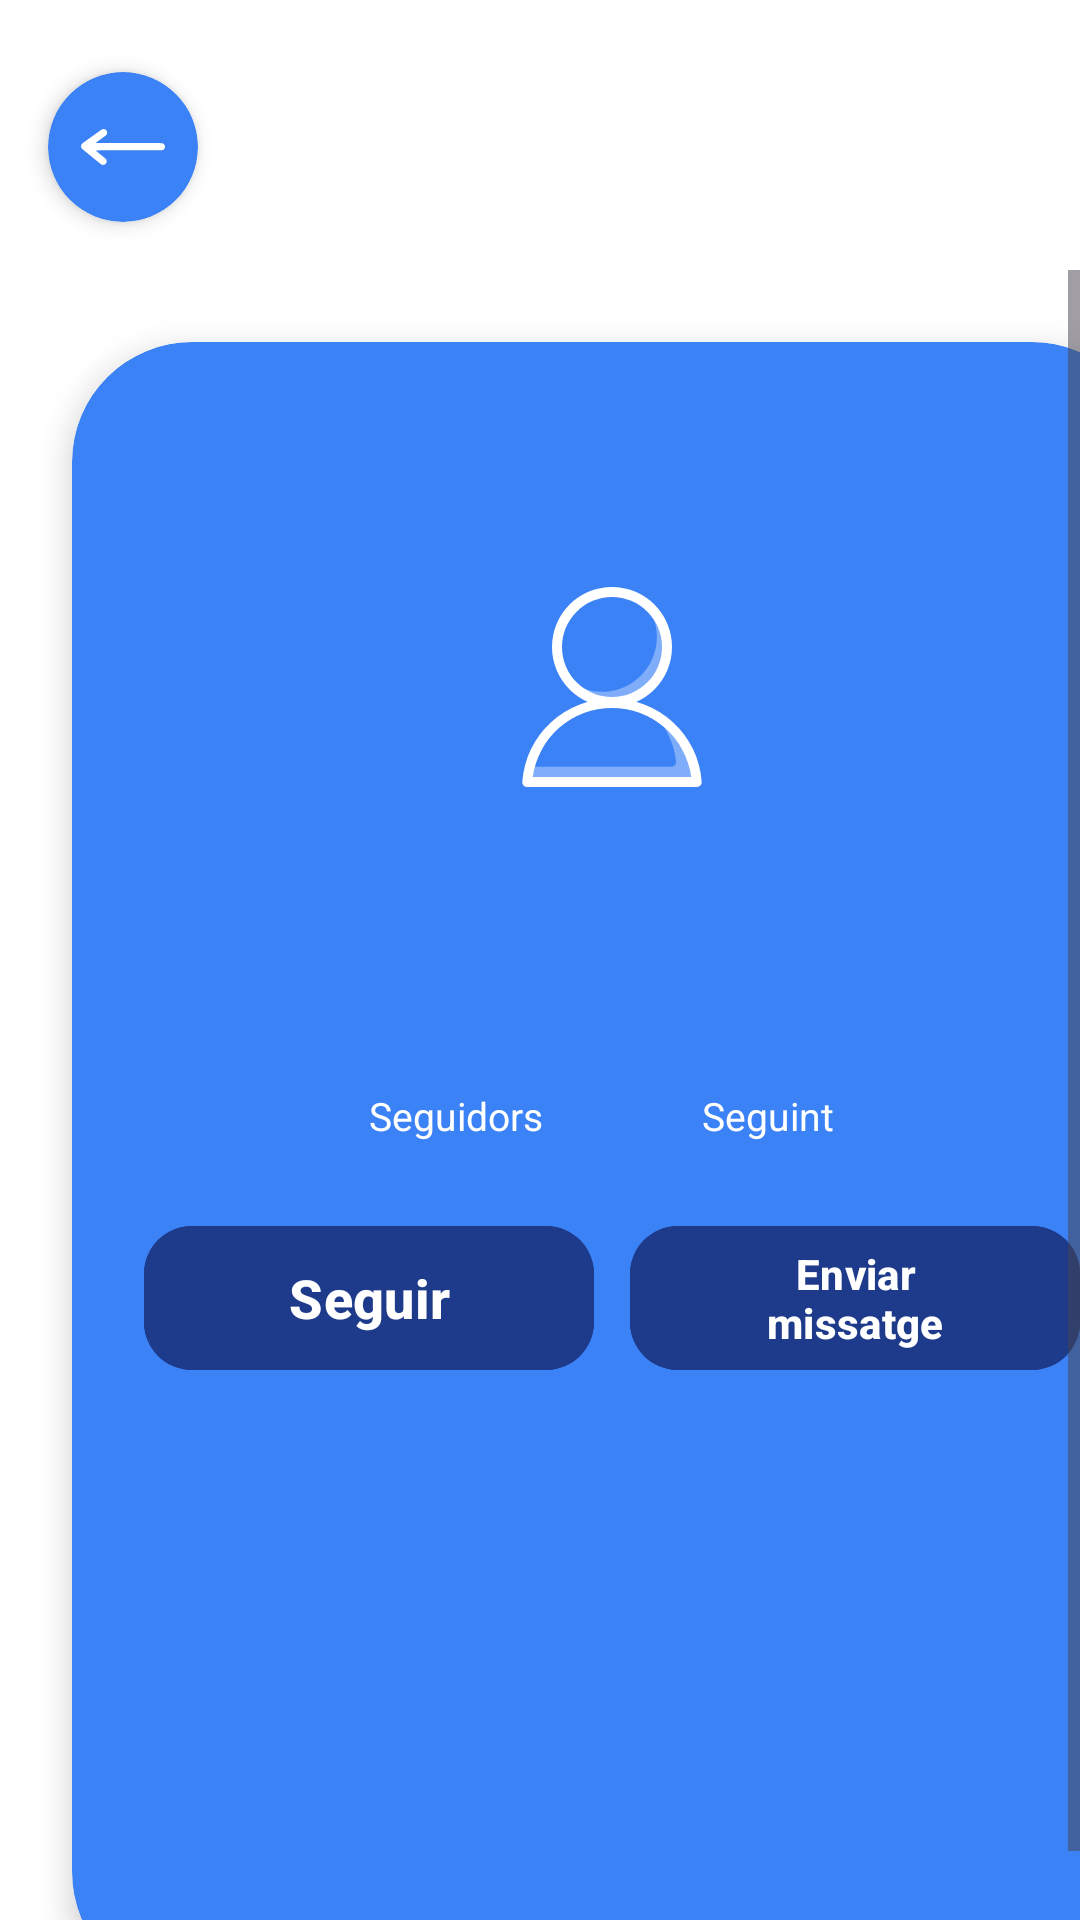

Android layout source for this screen:
<!-- AndroidManifest.xml: application theme Theme.SpreadConnect -->
<!-- res/layout/fragment_perfil.xml -->
<?xml version="1.0" encoding="utf-8"?>
<layout xmlns:android="http://schemas.android.com/apk/res/android"
    xmlns:tools="http://schemas.android.com/tools"
    xmlns:app="http://schemas.android.com/apk/res-auto"
    tools:context=".PerfilFragment">

    <androidx.constraintlayout.widget.ConstraintLayout
        android:layout_width="match_parent"
        android:layout_height="match_parent"
        android:background="@color/app_background">

        <com.google.android.material.card.MaterialCardView
            android:id="@+id/botoEnrere"
            android:layout_width="50dp"
            android:layout_height="50dp"
            android:layout_marginStart="16dp"
            android:layout_marginTop="24dp"
            android:clickable="true"
            android:focusable="true"
            app:cardBackgroundColor="@color/blue"
            app:cardCornerRadius="50dp"
            app:cardElevation="4dp"
            app:layout_constraintStart_toStartOf="parent"
            app:layout_constraintTop_toTopOf="parent"
            app:strokeWidth="0dp">

            <ImageView
                android:layout_width="28dp"
                android:layout_height="28dp"
                android:layout_gravity="center"
                android:src="@drawable/flecha"
                app:tint="@android:color/white" />
        </com.google.android.material.card.MaterialCardView>

        <ScrollView
            android:layout_width="0dp"
            android:layout_height="0dp"
            android:layout_marginTop="16dp"
            android:fillViewport="true"
            app:layout_constraintTop_toBottomOf="@id/botoEnrere"
            app:layout_constraintBottom_toBottomOf="parent"
            app:layout_constraintStart_toStartOf="parent"
            app:layout_constraintEnd_toEndOf="parent">

            <com.google.android.material.card.MaterialCardView
                android:id="@+id/PerfilVista"
                android:layout_width="match_parent"
                android:layout_height="wrap_content"
                android:layout_margin="24dp"
                app:cardBackgroundColor="@color/form_card_background"
                app:cardCornerRadius="40dp"
                app:cardElevation="6dp"
                app:strokeWidth="0dp">

                <LinearLayout
                    android:layout_width="match_parent"
                    android:layout_height="wrap_content"
                    android:orientation="vertical"
                    android:padding="24dp">

                    <TextView
                        android:id="@+id/tvUsername"
                        android:layout_width="match_parent"
                        android:layout_height="wrap_content"
                        android:textColor="@color/text_on_item"
                        android:textSize="26sp"
                        android:textStyle="bold"
                        android:gravity="center"
                        android:paddingBottom="16dp" />

                    <ImageView
                        android:id="@+id/imgAvatar"
                        android:layout_width="80dp"
                        android:layout_height="80dp"
                        android:layout_gravity="center"
                        android:src="@drawable/avatar" />

                    <TextView
                        android:id="@+id/tvDescripcio"
                        android:layout_width="match_parent"
                        android:layout_height="wrap_content"
                        android:textColor="@color/text_on_item"
                        android:textSize="26sp"
                        android:textStyle="bold"
                        android:gravity="center"
                        android:paddingBottom="16dp" />


                    <androidx.constraintlayout.widget.ConstraintLayout
                        android:layout_width="match_parent"
                        android:layout_height="wrap_content"
                        android:layout_marginTop="16dp">

                        <TextView
                            android:id="@+id/tvNumSeguidors"
                            android:layout_width="wrap_content"
                            android:layout_height="wrap_content"
                            android:textColor="@color/text_on_item"
                            android:textSize="20sp"
                            android:textStyle="bold"
                            app:layout_constraintStart_toStartOf="parent"
                            app:layout_constraintEnd_toStartOf="@id/tvNumSeguint"
                            app:layout_constraintTop_toTopOf="parent" />

                        <TextView
                            android:id="@+id/tvNumSeguint"
                            android:layout_width="wrap_content"
                            android:layout_height="wrap_content"
                            android:textColor="@color/text_on_item"
                            android:textSize="20sp"
                            android:textStyle="bold"
                            app:layout_constraintStart_toEndOf="@id/tvNumSeguidors"
                            app:layout_constraintEnd_toEndOf="parent"
                            app:layout_constraintTop_toTopOf="parent" />

                        <TextView
                            android:layout_width="wrap_content"
                            android:layout_height="wrap_content"
                            android:text="Seguidors"
                            android:textColor="@color/text_on_item"
                            android:textSize="13sp"
                            app:layout_constraintStart_toStartOf="@id/tvNumSeguidors"
                            app:layout_constraintEnd_toEndOf="@id/tvNumSeguidors"
                            app:layout_constraintTop_toBottomOf="@id/tvNumSeguidors" />

                        <TextView
                            android:layout_width="wrap_content"
                            android:layout_height="wrap_content"
                            android:text="Seguint"
                            android:textColor="@color/text_on_item"
                            android:textSize="13sp"
                            app:layout_constraintStart_toStartOf="@id/tvNumSeguint"
                            app:layout_constraintEnd_toEndOf="@id/tvNumSeguint"
                            app:layout_constraintTop_toBottomOf="@id/tvNumSeguint" />

                    </androidx.constraintlayout.widget.ConstraintLayout>

                    <androidx.constraintlayout.widget.ConstraintLayout
                        android:layout_width="match_parent"
                        android:layout_height="wrap_content"
                        android:layout_marginTop="24dp">

                        <com.google.android.material.button.MaterialButton
                            android:id="@+id/btnSeguir"
                            android:layout_width="0dp"
                            android:layout_height="56dp"
                            android:text="@string/seguir"
                            android:backgroundTint="@color/input_field_background"
                            android:textColor="@color/text_on_item"
                            android:textSize="18sp"
                            android:textStyle="bold"
                            app:cornerRadius="16dp"
                            app:layout_constraintStart_toStartOf="parent"
                            app:layout_constraintEnd_toStartOf="@id/btnEnviarMissatge"
                            app:layout_constraintTop_toTopOf="parent" />

                        <com.google.android.material.button.MaterialButton
                            android:id="@+id/btnEnviarMissatge"
                            android:layout_width="0dp"
                            android:layout_height="56dp"
                            android:layout_marginStart="12dp"
                            android:text="@string/enviar_missatge"
                            android:backgroundTint="@color/input_field_background"
                            android:textColor="@color/text_on_item"
                            android:textSize="14sp"
                            android:textStyle="bold"
                            app:cornerRadius="16dp"
                            app:layout_constraintStart_toEndOf="@id/btnSeguir"
                            app:layout_constraintEnd_toEndOf="parent"
                            app:layout_constraintTop_toTopOf="parent" />

                    </androidx.constraintlayout.widget.ConstraintLayout>

                    <TextView
                        android:id="@+id/ultimsPosts"
                        android:layout_width="wrap_content"
                        android:layout_height="wrap_content"
                        android:text="@string/ultims_posts"
                        android:textColor="@color/text_on_item"
                        android:textSize="18sp"
                        android:layout_marginTop="24dp"
                        android:visibility="gone" />

                    <androidx.recyclerview.widget.RecyclerView
                        android:id="@+id/rvPostsPerfil"
                        android:layout_width="match_parent"
                        android:layout_height="wrap_content"
                        android:layout_marginTop="8dp"
                        android:nestedScrollingEnabled="false" />

                    <TextView
                        android:id="@+id/ultimesPresentacions"
                        android:layout_width="wrap_content"
                        android:layout_height="wrap_content"
                        android:text="@string/ultimes_presentacions"
                        android:textColor="@color/text_on_item"
                        android:textSize="18sp"
                        android:layout_marginTop="24dp"
                        android:visibility="gone" />

                    <androidx.recyclerview.widget.RecyclerView
                        android:id="@+id/rvPresentacionsPerfil"
                        android:layout_width="match_parent"
                        android:layout_height="wrap_content"
                        android:layout_marginTop="8dp"
                        android:nestedScrollingEnabled="false" />

                </LinearLayout>

            </com.google.android.material.card.MaterialCardView>
        </ScrollView>
    </androidx.constraintlayout.widget.ConstraintLayout>
</layout>
<!-- resources referenced by this layout -->
<resources>
  <color name="app_background">#FFFFFF</color>
  <color name="blue">#3B82F6</color>
  <color name="form_card_background">#3B82F6</color>
  <color name="input_field_background">#1E3A8A</color>
  <color name="text_on_item">#FFFFFF</color>
  <!-- drawable avatar (drawable) -->
  <vector xmlns:android="http://schemas.android.com/apk/res/android"
      android:width="800dp"
      android:height="800dp"
      android:viewportWidth="48"
      android:viewportHeight="48">
    <path
        android:pathData="M24,28A12,12 0,1 1,36 16,12 12,0 0,1 24,28ZM24,6A10,10 0,1 0,34 16,10 10,0 0,0 24,6Z"
        android:fillColor="#FFFFFF"/>
    <path
        android:pathData="M41,44H7.05a1,1 0,0 1,-0.73 -0.31,1 1,0 0,1 -0.27,-0.75 18,18 0,0 1,35.9 0,1 1,0 0,1 -0.27,0.75A1,1 0,0 1,41 44ZM8.15,42h31.7a16,16 0,0 0,-31.7 0Z"
        android:fillColor="#FFFFFF"/>
    <path
        android:pathData="M30.71,7.29A11,11 0,0 1,15.29 22.71,11 11,0 1,0 30.71,7.29Z"
        android:strokeAlpha="0.35"
        android:fillColor="#FFFFFF"
        android:fillAlpha="0.35"/>
    <path
        android:pathData="M32,29a16.87,16.87 0,0 1,4.81 9.82,1 1,0 0,1 -1,1.15H7.51a16.45,16.45 0,0 0,-0.46 3H41A17,17 0,0 0,32 29Z"
        android:strokeAlpha="0.35"
        android:fillColor="#FFFFFF"
        android:fillAlpha="0.35"/>
  </vector>
  <!-- drawable flecha (drawable) -->
  <vector xmlns:android="http://schemas.android.com/apk/res/android"
      android:width="1280dp"
      android:height="640dp"
      android:viewportWidth="1280"
      android:viewportHeight="640">
    <path
        android:pathData="M331,47.5c-3.6,0.8 -9.2,2.8 -12.5,4.5 -3.3,1.6 -35.2,24 -71,49.8 -35.7,25.7 -101,72.6 -145,104.1 -53.6,38.4 -82.2,59.6 -86.6,64 -19.3,19.4 -21,49.8 -4,72.4 4.8,6.5 288.4,238.7 297.8,243.9 21.6,11.9 48,8.2 65.5,-9.3 11.1,-11.1 16.4,-23.9 16.2,-39.4 -0.1,-13.3 -3.5,-23.5 -11.3,-33.8 -2.2,-2.9 -33.1,-28.9 -81.4,-68.5l-77.8,-63.7 507.8,-0.5 507.8,-0.5 5.9,-2.2c24.1,-9.1 39.1,-31.9 37.2,-56.3 -1.8,-23.3 -16.2,-41.5 -39.3,-49.8 -4.5,-1.6 -36.9,-1.7 -513.2,-2.2l-508.4,-0.5 79.4,-57c44.5,-31.9 81.8,-59.4 84.9,-62.5 17.6,-17.7 20.6,-47 7,-67.8 -7.4,-11.4 -18.5,-20 -30.6,-23.7 -7.2,-2.3 -20.7,-2.8 -28.4,-1z"
        android:fillColor="#FFFFFF"
        android:strokeColor="#00000000"/>
  </vector>
  <string name="enviar_missatge">Enviar missatge</string>
  <string name="seguir">Seguir</string>
  <string name="ultimes_presentacions">Ultimes presentacions:</string>
  <string name="ultims_posts">Ultims posts:</string>
  <style name="Theme.SpreadConnect" parent="Base.Theme.SpreadConnect" />
  <style name="Base.Theme.SpreadConnect" parent="Theme.Material3.DayNight.NoActionBar">
          <item name="colorPrimary">@color/blue</item>
          <item name="colorOnPrimary">@color/white</item>
          <item name="android:windowBackground">@color/app_background</item>
          <item name="android:textColorPrimary">@color/text_primary</item>
      </style>
  <color name="white">#FFFFFFFF</color>
  <color name="text_primary">#000000</color>
</resources>
